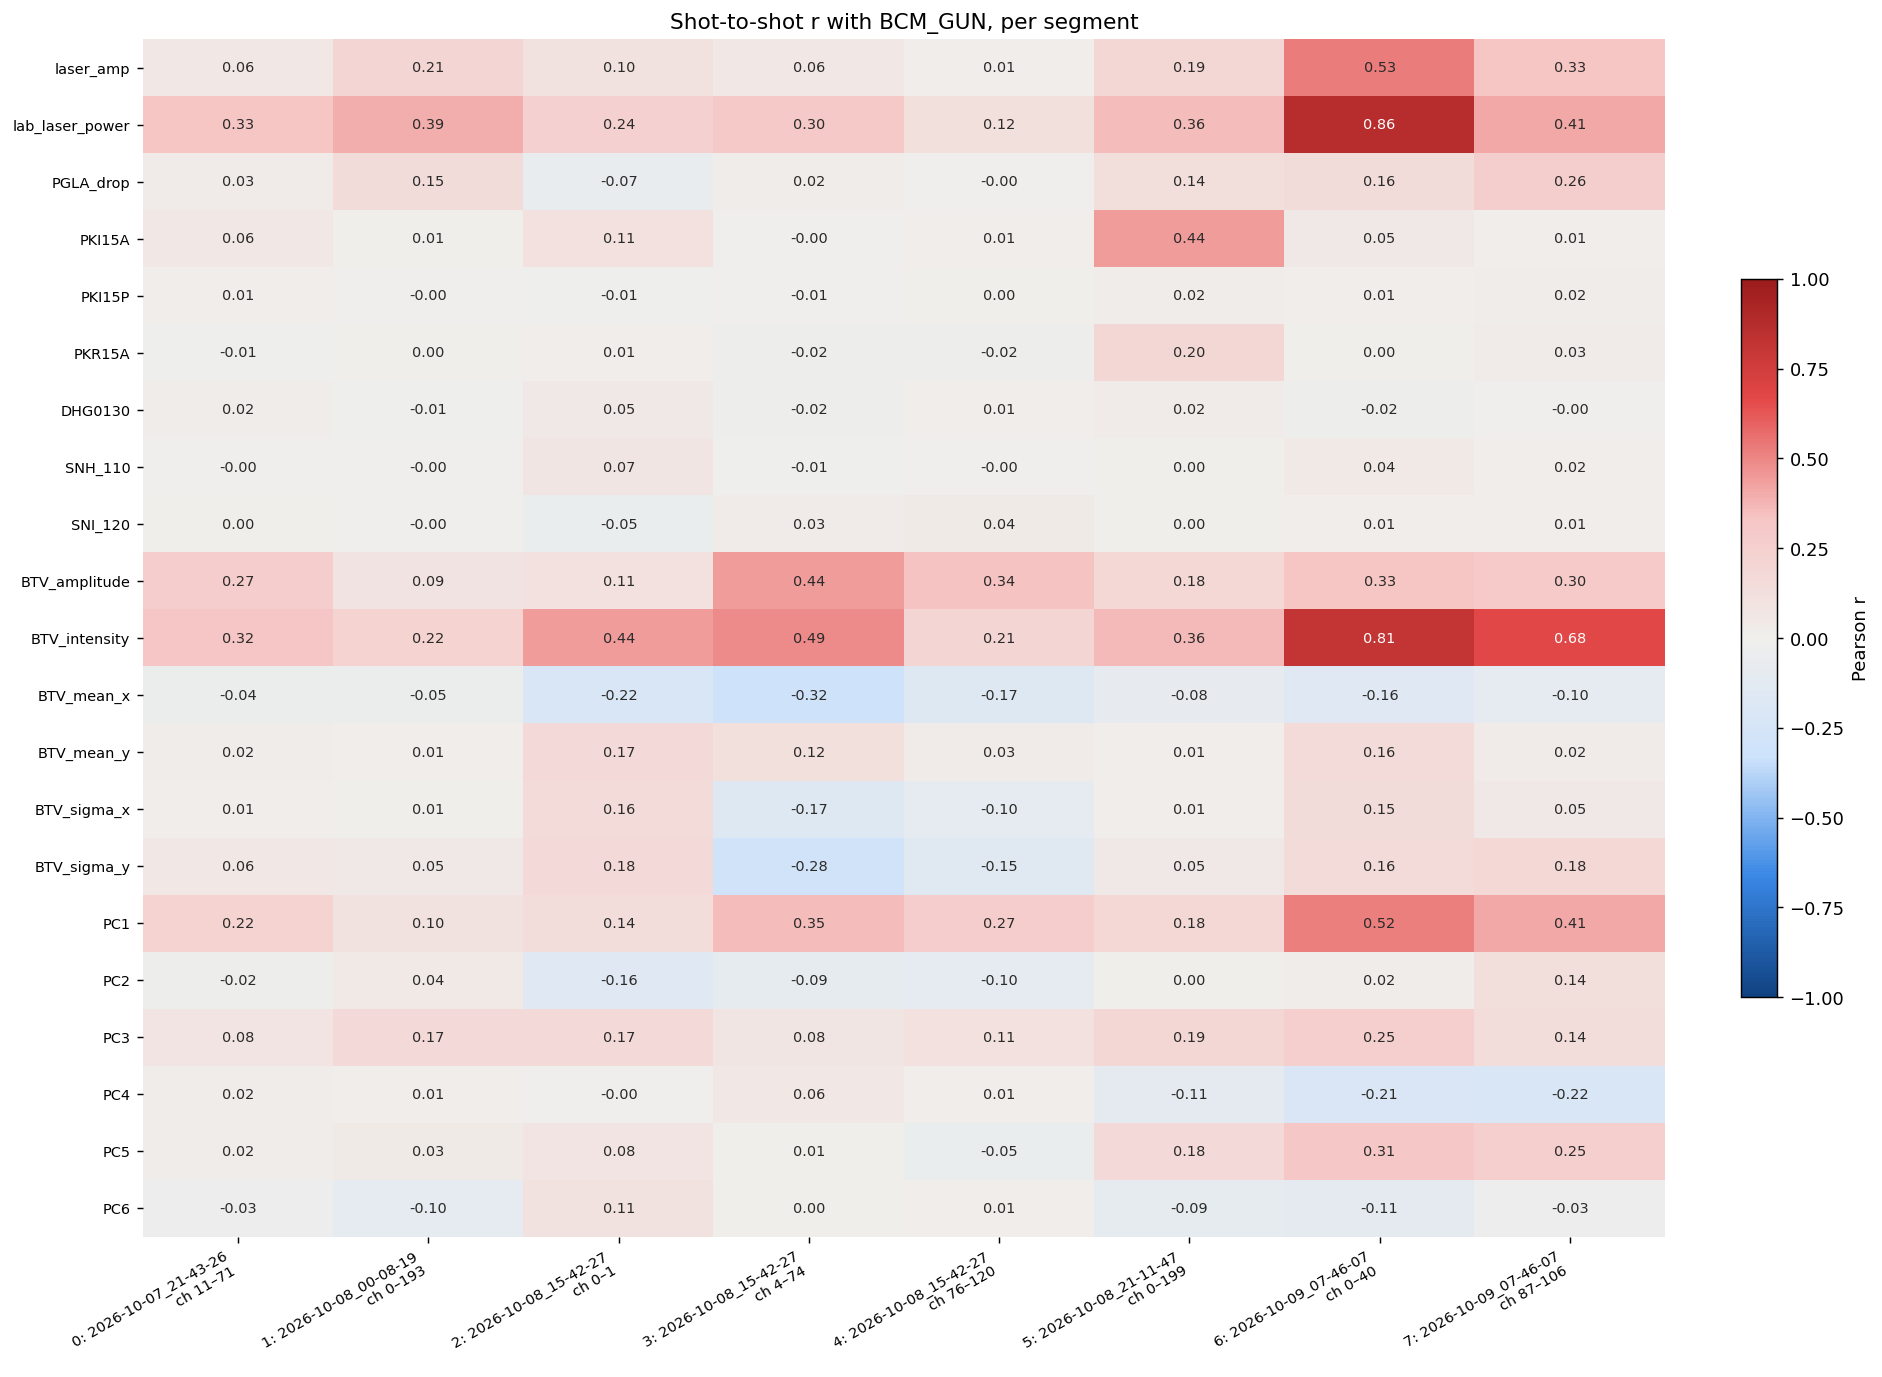

Data behind this chart, as committed beside it:
, 0, 1, 2, 3, 4, 5, 6, 7
laser_amp, 0.05586, 0.2065, 0.1028, 0.05759, 0.01082, 0.1932, 0.5251, 0.3312
lab_laser_power, 0.3301, 0.3926, 0.238, 0.2979, 0.1236, 0.3582, 0.8596, 0.4096
PGLA_drop, 0.02785, 0.1514, -0.07052, 0.02147, -0.003232, 0.1356, 0.1552, 0.2614
PKI15A, 0.05511, 0.005219, 0.1117, -0.000532, 0.009834, 0.4399, 0.05394, 0.008928
PKI15P, 0.00942, -0.002988, -0.008628, -0.006586, 0.00418, 0.01671, 0.008404, 0.01574
PKR15A, -0.009399, 0.00184, 0.01074, -0.01892, -0.01969, 0.1952, 0.001835, 0.02542
DHG0130, 0.01579, -0.00956, 0.05401, -0.02126, 0.007867, 0.02481, -0.01935, -0.001203
SNH_110, -0.004752, -0.002494, 0.07243, -0.01164, -0.003477, 0.002619, 0.04013, 0.0154
SNI_120, 0.002664, -0.004337, -0.04731, 0.0273, 0.03551, 0.004235, 0.01251, 0.01126
BTV_amplitude, 0.2715, 0.08732, 0.1136, 0.4396, 0.3372, 0.1813, 0.3289, 0.2957
BTV_intensity, 0.3239, 0.2193, 0.44, 0.4881, 0.2061, 0.3596, 0.8064, 0.677
BTV_mean_x, -0.0412, -0.04602, -0.2196, -0.3197, -0.167, -0.08406, -0.1588, -0.09501
BTV_mean_y, 0.01617, 0.01215, 0.1655, 0.1237, 0.02698, 0.01321, 0.1592, 0.02427
BTV_sigma_x, 0.01443, 0.007079, 0.1621, -0.1671, -0.09745, 0.01251, 0.1503, 0.05286
BTV_sigma_y, 0.05635, 0.05432, 0.1759, -0.2849, -0.1464, 0.04838, 0.1618, 0.1819
PC1, 0.2219, 0.0993, 0.1416, 0.3534, 0.2664, 0.1822, 0.5203, 0.412
PC2, -0.01938, 0.04466, -0.1576, -0.08638, -0.09651, 0.001002, 0.02331, 0.1395
PC3, 0.08434, 0.1738, 0.1663, 0.07796, 0.1111, 0.191, 0.2546, 0.1431
PC4, 0.01702, 0.01218, -0.001561, 0.06124, 0.01467, -0.1081, -0.2077, -0.223
PC5, 0.01773, 0.03299, 0.0806, 0.007068, -0.04707, 0.1782, 0.3067, 0.2539
PC6, -0.02544, -0.09663, 0.1069, 0.004346, 0.009975, -0.09213, -0.1093, -0.0299
